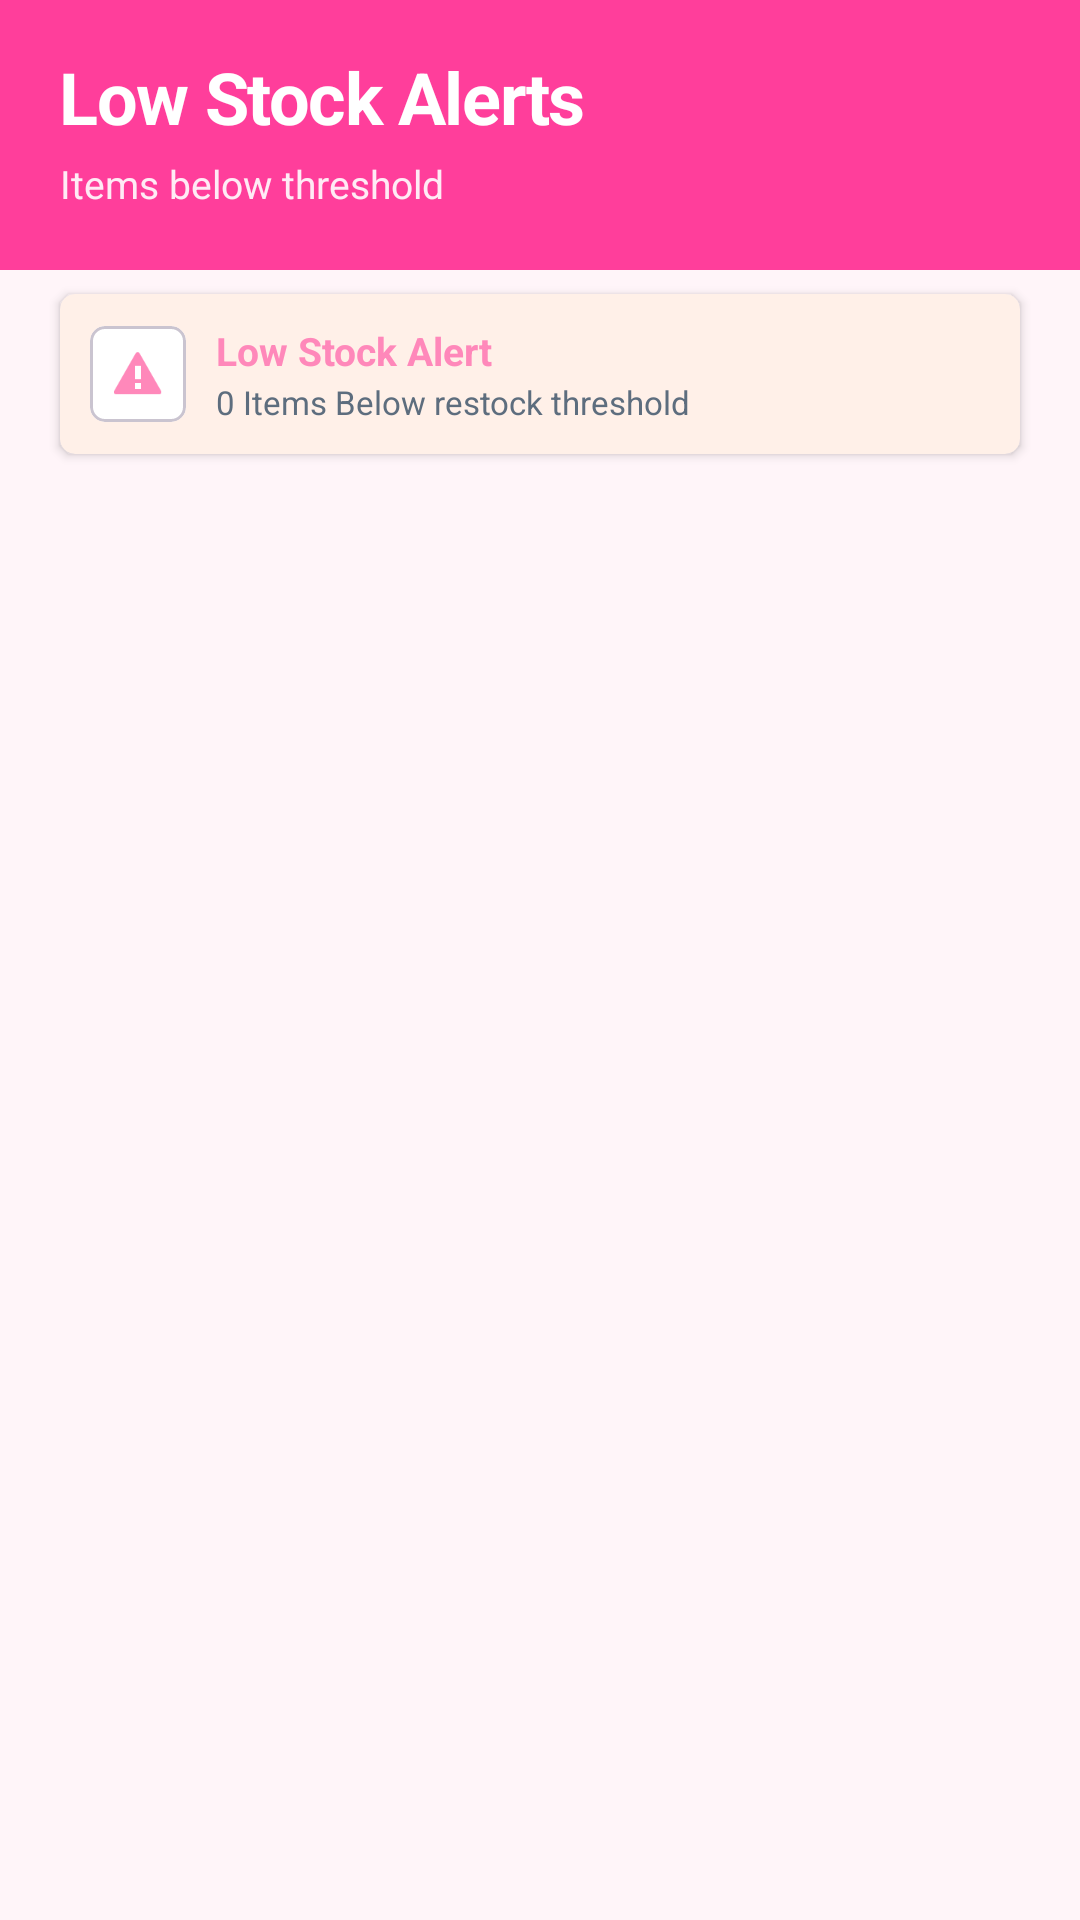

Reconstruct the res/layout file that produces this screen, plus the resources it refers to.
<!-- AndroidManifest.xml: application theme Theme.SariSariStore -->
<!-- res/layout/fragment_low_stock.xml -->
<?xml version="1.0" encoding="utf-8"?>
<androidx.coordinatorlayout.widget.CoordinatorLayout
    xmlns:android="http://schemas.android.com/apk/res/android"
    xmlns:app="http://schemas.android.com/apk/res-auto"
    android:layout_width="match_parent"
    android:layout_height="match_parent"
    android:background="@color/background">

    <com.google.android.material.appbar.AppBarLayout
        android:layout_width="match_parent"
        android:layout_height="wrap_content"
        android:background="@android:color/transparent"
        app:elevation="0dp">

        <LinearLayout
            android:layout_width="match_parent"
            android:layout_height="wrap_content"
            android:background="@color/primary"
            android:orientation="vertical"
            android:paddingStart="20dp"
            android:paddingTop="16dp"
            android:paddingEnd="20dp"
            android:paddingBottom="20dp">

            <TextView
                android:layout_width="wrap_content"
                android:layout_height="wrap_content"
                android:text="Low Stock Alerts"
                android:textColor="@color/surface"
                android:textSize="24sp"
                android:letterSpacing="-0.02"
                android:textStyle="bold"/>

            <TextView
                android:layout_width="wrap_content"
                android:layout_height="wrap_content"
                android:layout_marginTop="4dp"
                android:alpha="0.9"
                android:text="Items below threshold"
                android:textColor="@color/surface"
                android:textSize="13sp"/>
        </LinearLayout>
    </com.google.android.material.appbar.AppBarLayout>

    
    <LinearLayout
        android:layout_width="match_parent"
        android:layout_height="match_parent"
        android:orientation="vertical"
        app:layout_behavior="@string/appbar_scrolling_view_behavior">

        
        <com.google.android.material.card.MaterialCardView
            android:id="@+id/card_alert"
            android:layout_width="match_parent"
            android:layout_height="wrap_content"
            android:layout_marginStart="20dp"
            android:layout_marginEnd="20dp"
            android:layout_marginTop="8dp"
            android:layout_marginBottom="16dp"
            app:cardBackgroundColor="@color/accent_soft_orange"
            app:cardCornerRadius="5dp"
            app:cardElevation="2dp"
            app:strokeWidth="0dp">

            <LinearLayout
                android:layout_width="match_parent"
                android:layout_height="wrap_content"
                android:gravity="center_vertical"
                android:orientation="horizontal"
                android:padding="10dp">

                <com.google.android.material.card.MaterialCardView
                    android:layout_width="32dp"
                    android:layout_height="32dp"
                    android:layout_marginEnd="10dp"
                    app:cardBackgroundColor="@color/surface"
                    app:cardCornerRadius="5dp"
                    app:cardElevation="0dp">

                    <ImageView
                        android:layout_width="18dp"
                        android:layout_height="18dp"
                        android:layout_gravity="center"
                        android:src="@android:drawable/stat_sys_warning"
                        app:tint="@color/warning" />
                </com.google.android.material.card.MaterialCardView>

                <LinearLayout
                    android:layout_width="0dp"
                    android:layout_height="wrap_content"
                    android:layout_weight="1"
                    android:orientation="vertical">

                    <TextView
                        android:layout_width="wrap_content"
                        android:layout_height="wrap_content"
                        android:text="Low Stock Alert"
                        android:textColor="@color/warning"
                        android:textSize="13sp"
                        android:textStyle="bold" />

                    <TextView
                        android:id="@+id/tv_count"
                        android:layout_width="wrap_content"
                        android:layout_height="wrap_content"
                        android:layout_marginTop="1dp"
                        android:text="0 Items Below restock threshold"
                        android:textColor="@color/text_secondary"
                        android:textSize="11sp" />
                </LinearLayout>
            </LinearLayout>
        </com.google.android.material.card.MaterialCardView>

        
        <androidx.recyclerview.widget.RecyclerView
            android:id="@+id/rv_low_stock"
            android:layout_width="match_parent"
            android:layout_height="match_parent"
            android:clipToPadding="false"
            android:paddingHorizontal="20dp"
            android:paddingTop="8dp"
            android:paddingBottom="24dp" />
    </LinearLayout>

    
    <TextView
        android:id="@+id/tv_empty"
        android:layout_width="wrap_content"
        android:layout_height="wrap_content"
        android:layout_gravity="center"
        android:text="All items are well-stocked!"
        android:textColor="@color/text_secondary"
        android:textSize="15sp"
        android:visibility="gone" />

</androidx.coordinatorlayout.widget.CoordinatorLayout>
<!-- resources referenced by this layout -->
<resources>
  <color name="accent_soft_orange">#FFF0E8</color>
  <color name="background">#FFF5F9</color>
  <color name="primary">#FF3E9B</color>
  <color name="surface">#FFFFFF</color>
  <color name="text_secondary">#5D6D7E</color>
  <color name="warning">#FF88BA</color>
  <style name="Theme.SariSariStore" parent="Theme.Material3.DayNight.NoActionBar">
          
          <item name="colorPrimary">@color/primary</item>
          <item name="colorOnPrimary">@color/text_on_primary</item>
          <item name="colorPrimaryContainer">@color/primary_light</item>
          <item name="colorOnPrimaryContainer">@color/text_primary</item>
  
          <item name="colorSecondary">@color/secondary</item>
          <item name="colorOnSecondary">@color/on_secondary</item>
  
          <item name="colorError">@color/error</item>
          <item name="colorOnError">@color/surface</item>
  
          <item name="android:windowBackground">@color/background</item>
          <item name="android:statusBarColor">@android:color/transparent</item>
          <item name="android:windowLightStatusBar">true</item>
          <item name="android:navigationBarColor">@color/background</item>
          <item name="android:windowLightNavigationBar">true</item>
  
          
          <item name="navigationViewStyle">@style/Widget.SariSari.NavigationView</item>
      </style>
  <color name="text_on_primary">#FFFFFF</color>
  <color name="primary_light">#FF88BA</color>
  <color name="text_primary">#2C3E50</color>
  <color name="secondary">#3A8B95</color>
  <color name="on_secondary">#FFFFFF</color>
  <color name="error">#FF3E9B</color>
  <style name="Widget.SariSari.NavigationView" parent="Widget.Material3.NavigationView">
          <item name="android:background">@color/surface</item>
          <item name="itemTextColor">@color/text_primary</item>
          <item name="itemIconTint">@color/primary</item>
          <item name="headerLayout">@layout/nav_header_main</item>
      </style>
</resources>
